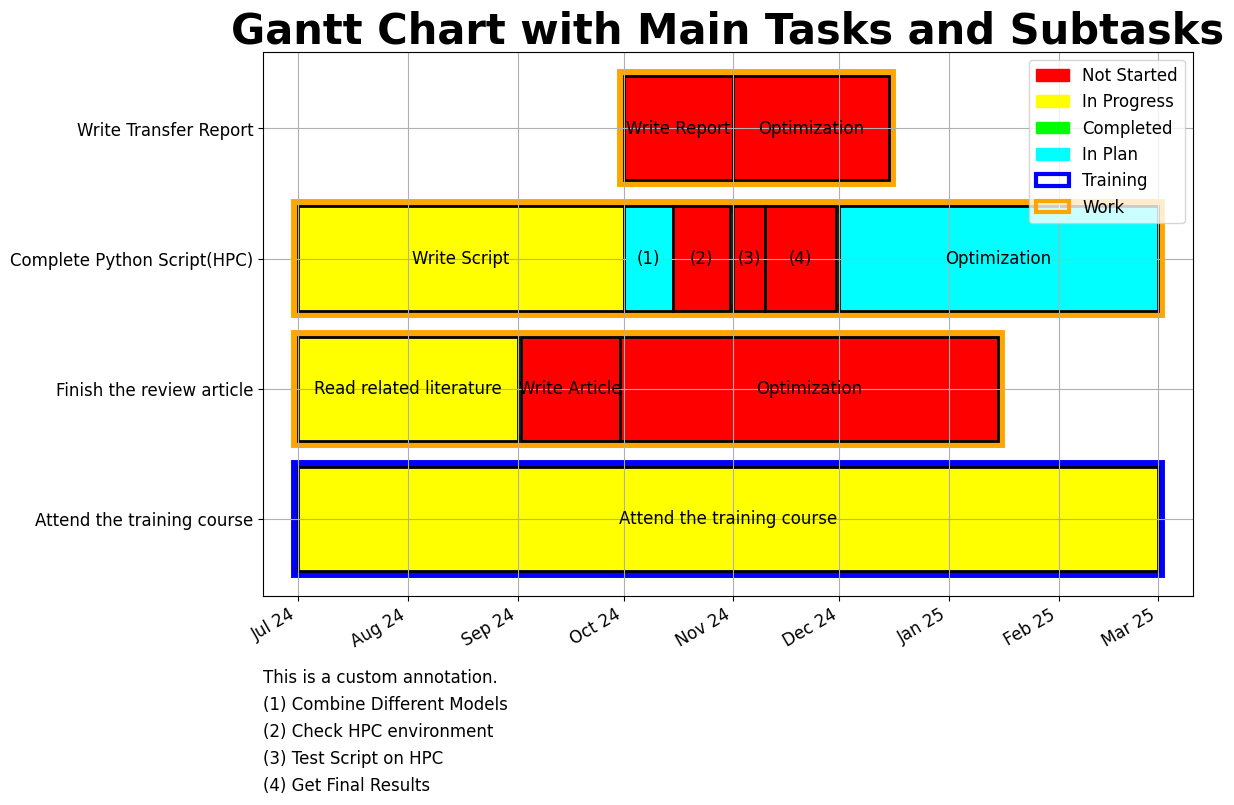

Source code (Python):
import matplotlib.pyplot as plt
import pandas as pd
import matplotlib.dates as mdates
import matplotlib.patches as mpatches

# 创建任务数据，包含主任务和子任务，并添加状态和类别
tasks = [
    {"Task": "Attend the training course", "Category": "Training", "Subtask": "Attend the training course",
     "Start": "2024-07-01", "End": "2025-03-01", "Status": "In Progress"},
    {"Task": "Finish the review article", "Category": "Work", "Subtask": "Read related literature",
     "Start": "2024-07-01", "End": "2024-09-01", "Status": "In Progress"},
    {"Task": "Finish the review article", "Category": "Work", "Subtask": "Write Article",
     "Start": "2024-09-02", "End": "2024-09-30", "Status": "Not Started"},
    {"Task": "Finish the review article", "Category": "Work", "Subtask": "Optimization",
     "Start": "2024-09-30", "End": "2025-01-15", "Status": "Not Started"},
    {"Task": "Complete Python Script(HPC)", "Category": "Work", "Subtask": "Write Script",
     "Start": "2024-07-01", "End": "2024-10-01", "Status": "In Progress"},
    {"Task": "Complete Python Script(HPC)", "Category": "Work", "Subtask": "(1)",
     "Start": "2024-10-01", "End": "2024-10-15", "Status": "In Plan"},
    {"Task": "Complete Python Script(HPC)", "Category": "Work", "Subtask": "(2)",
     "Start": "2024-10-15", "End": "2024-10-31", "Status": "Not Started"},
    {"Task": "Complete Python Script(HPC)", "Category": "Work", "Subtask": "(3)",
     "Start": "2024-11-01", "End": "2024-11-10", "Status": "Not Started"},
    {"Task": "Complete Python Script(HPC)", "Category": "Work", "Subtask": "(4)",
     "Start": "2024-11-10", "End": "2024-11-30", "Status": "Not Started"},
    {"Task": "Complete Python Script(HPC)", "Category": "Work", "Subtask": "Optimization",
     "Start": "2024-12-01", "End": "2025-03-01", "Status": "In Plan"},
    {"Task": "Write Transfer Report", "Category": "Work", "Subtask": "Write Report",
     "Start": "2024-10-01", "End": "2024-11-01", "Status": "Not Started"},
    {"Task": "Write Transfer Report", "Category": "Work", "Subtask": "Optimization",
     "Start": "2024-11-01", "End": "2024-12-15", "Status": "Not Started"}
]

# 转换为DataFrame
df = pd.DataFrame(tasks)

# 转换日期格式
df['Start'] = pd.to_datetime(df['Start'])
df['End'] = pd.to_datetime(df['End'])

# RGB转0-1标准化
def rgb_to_mpl(rgb):
    return tuple([x / 255.0 for x in rgb])

# 设置颜色映射，使用RGB值
status_colors = {
    "Not Started": rgb_to_mpl((255, 0, 0)),      # Red
    "In Progress": rgb_to_mpl((255, 255, 0)),    # Yellow
    "Completed": rgb_to_mpl((0, 255, 0)),         # Green
    "In Plan": rgb_to_mpl((0, 255, 255)),         # Green
}

# 设置任务类别的边框颜色，使用RGB值
category_colors = {
    "Training": rgb_to_mpl((0, 0, 255)),         # Blue
    "Work": rgb_to_mpl((255, 165, 0))            # Orange
}

# 设置图形大小和字体
font_size = 12  # 可以调整字体大小
plt.figure(figsize=(12, 8))
plt.rcParams['font.family'] = 'Times New Roman'
plt.rcParams['font.size'] = font_size

# 创建甘特图
unique_tasks = df['Task'].unique()
for task in unique_tasks:
    task_data = df[df['Task'] == task]
    task_category = task_data['Category'].iloc[0]
    # 绘制主任务的边框
    main_task_start = task_data['Start'].min()
    main_task_end = task_data['End'].max()
    plt.barh(task, (main_task_end - main_task_start).days, left=main_task_start, edgecolor=category_colors[task_category], color='none', linewidth=10)  # 加粗边框并设置颜色
    # 绘制子任务
    for i, subtask in task_data.iterrows():
        plt.barh(task, (subtask['End'] - subtask['Start']).days, left=subtask['Start'], color=status_colors[subtask['Status']], edgecolor='black', linewidth = 2)  # 设置边框为无色
        # 在子任务色块上显示子任务名字
        plt.text(subtask['Start'] + (subtask['End'] - subtask['Start']) / 2, task, subtask['Subtask'], ha='center', va='center', color='black', fontsize=font_size)

# 设置横轴的日期范围
min_start_date = df['Start'].min() - pd.Timedelta(days=10)
max_end_date = df['End'].max() + pd.Timedelta(days=10)
plt.xlim(min_start_date, max_end_date)

# 设置日期格式为 mm-yy
plt.gca().xaxis.set_major_locator(mdates.MonthLocator())
plt.gca().xaxis.set_major_formatter(mdates.DateFormatter('%b %y'))

# 添加标题和标签
# plt.xlabel('Date', fontsize=font_size, fontweight='bold')
# plt.ylabel('Tasks', fontsize=font_size, fontweight='bold')
plt.title('Gantt Chart with Main Tasks and Subtasks', fontsize=font_size + 18, fontweight='bold')

# 添加图例
patches_legend = [mpatches.Patch(color=color, label=status) for status, color in status_colors.items()]
category_legend = [mpatches.Patch(edgecolor=color, facecolor='none', linewidth=3, label=category) for category, color in category_colors.items()]
plt.legend(handles=patches_legend + category_legend, fontsize=font_size, loc='upper right')

# 自动调整日期标签
plt.gcf().autofmt_xdate()

# 添加网格
plt.grid(True)

# 添加注释
plt.annotate('This is a custom annotation.', xy=(0, -0.15), xycoords='axes fraction', ha='left', va='center', fontsize=font_size)
plt.annotate('(1) Combine Different Models', xy=(0, -0.2), xycoords='axes fraction', ha='left', va='center', fontsize=font_size)
plt.annotate('(2) Check HPC environment', xy=(0, -0.25), xycoords='axes fraction', ha='left', va='center', fontsize=font_size)
plt.annotate('(3) Test Script on HPC', xy=(0, -0.3), xycoords='axes fraction', ha='left', va='center', fontsize=font_size)
plt.annotate('(4) Get Final Results', xy=(0, -0.35), xycoords='axes fraction', ha='left', va='center', fontsize=font_size)

# 将图以600 DPI, JPEG格式导出
plt.savefig('gantt_chart.jpg', format='jpeg', dpi=600, bbox_inches='tight')

# 显示图形
plt.show()
